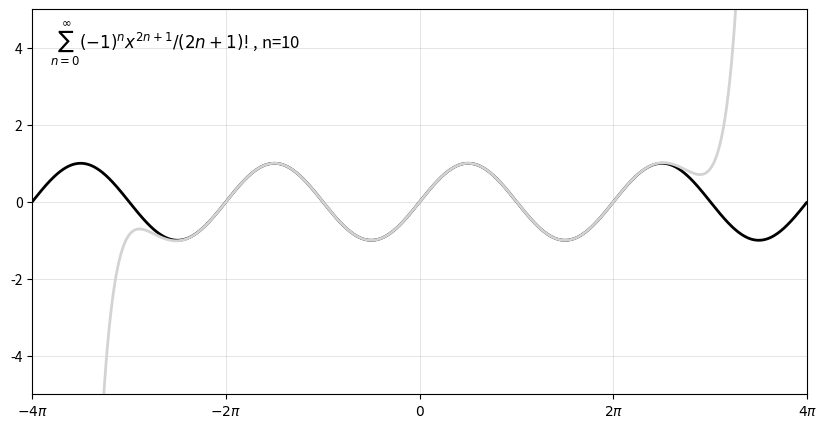
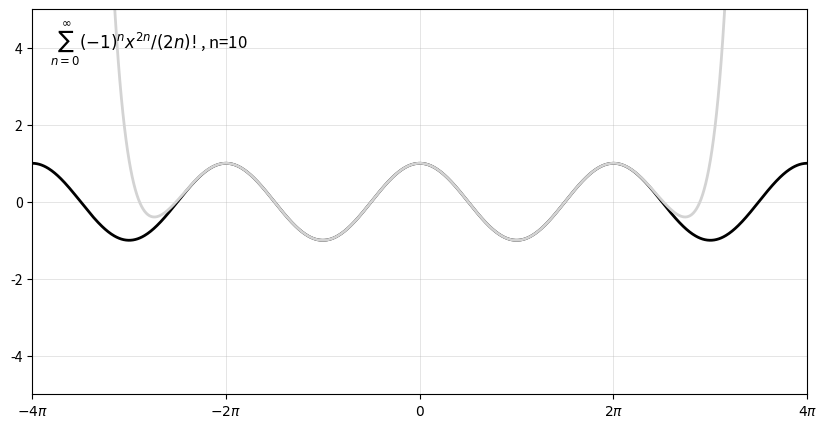

Source code (Python) for these figures, in order:
import math as m
import numpy as np
import matplotlib.pyplot as plt

def Plot(n, X, ORG, APPR, FOMU):
    plt.figure(figsize=(10,5))
    plt.xlim(-4*np.pi,4*np.pi)
    plt.ylim(-5,5)
    ax = plt.gca()
    ax.grid(color='#b7b7b7', linestyle='-', linewidth=0.5, alpha=0.5)
    ax.text(-12,4,FOMU + ', n='+str(n),fontsize=12,color='#000000')
    plt.plot(X, ORG, '-', color='black', lw=2)
    plt.plot(X, APPR, '-', color='#d3d3d3', lw=2)
    plt.xticks([-4*m.pi, -2*m.pi, 0, 2*m.pi, 4*m.pi], [r'$-4\pi$', r'$-2\pi$', r'$0$',r'$2\pi$', r'$4\pi$'])

def Series(n):
    APPR_SIN = 0
    APPR_COS = 0
    # FOMULA
    FOMU_SIN = '$\sum_{n=0}^\infty {(-1)^n}x^{2n+1}/{(2n+1)!}$'
    FOMU_COS = '$\sum_{n=0}^\infty {(-1)^n}x^{2n}/{(2n)!}$'
    X = np.arange(-4*np.pi,4*np.pi, 8*np.pi/1000)
    SIN = np.sin(X)
    COS = np.cos(X)
    
    for i in range(n+1):
        APPR_SIN = APPR_SIN + (-1)**(i)*((X)**(2*i+1))/m.factorial(2*i+1)
        APPR_COS = APPR_COS + (-1)**(i)*((X)**(2*i))/m.factorial(2*i)
    # SIN
    Plot(n,X,SIN,APPR_SIN, FOMU_SIN)
    # COS
    Plot(n,X,COS,APPR_COS, FOMU_COS)
    
Series(10)